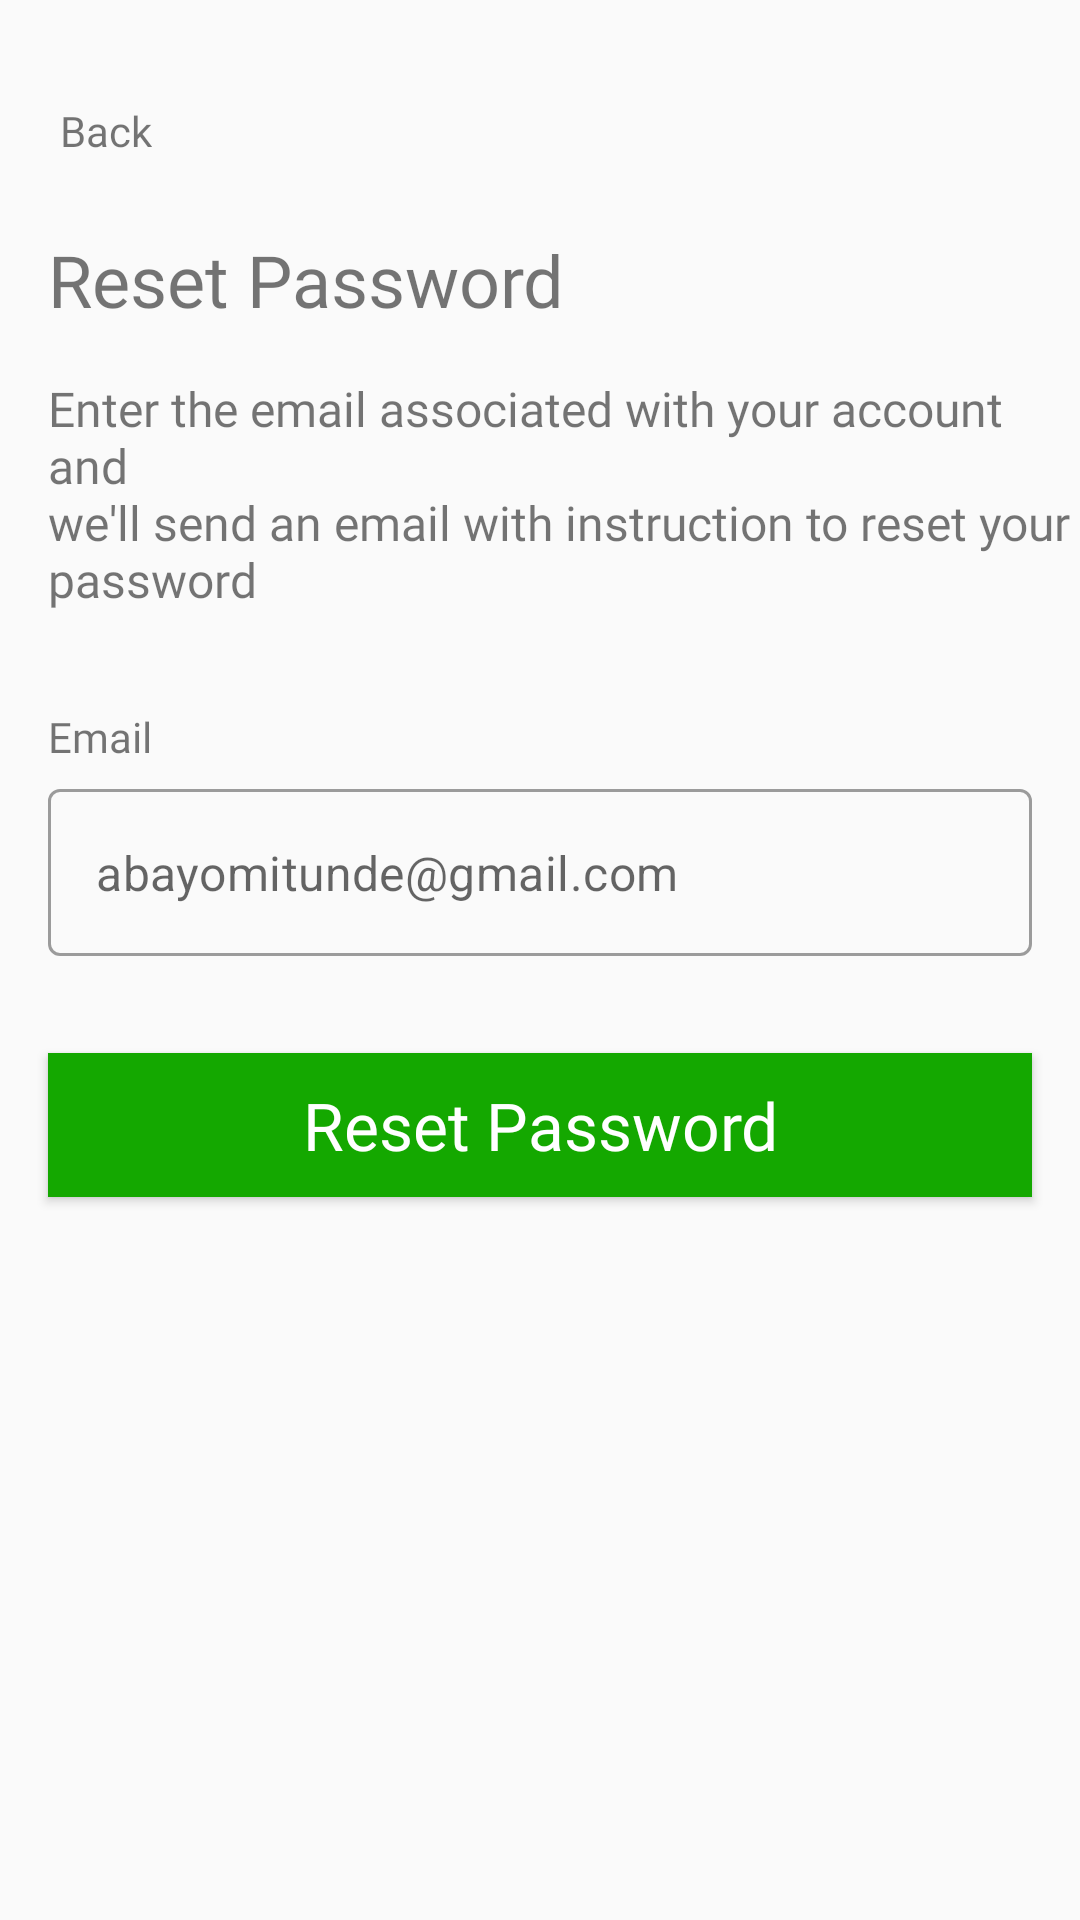

This screen was rendered from an Android layout file. Write that file and the resources it references.
<!-- AndroidManifest.xml: application theme Theme.DecaPay -->
<!-- res/layout/fragment_forgot_password.xml -->
<?xml version="1.0" encoding="utf-8"?>
<androidx.appcompat.widget.LinearLayoutCompat xmlns:android="http://schemas.android.com/apk/res/android"
    xmlns:app="http://schemas.android.com/apk/res-auto"
    xmlns:tools="http://schemas.android.com/tools"
    android:layout_width="match_parent"
    android:layout_height="match_parent"
    android:orientation="vertical"
    tools:context=".feature.forgotpassword.presentation.ForgotPasswordFragment">


    <androidx.appcompat.widget.LinearLayoutCompat
        android:layout_width="match_parent"
        android:layout_height="wrap_content"
        android:orientation="horizontal"
        android:layout_marginTop="32dp"
        android:layout_marginStart="16dp"
        >
        <ImageView
            android:id="@+id/forgot_password_fragment_navigate_back_iv"
            android:layout_width="wrap_content"
            android:layout_height="wrap_content"
            android:foreground="?attr/selectableItemBackgroundBorderless"
            android:src="@drawable/ic_navigate_back"
            />

        <TextView
            android:id="@+id/forgot_password_navigate_back_title_tv"
            android:layout_width="wrap_content"
            android:layout_height="wrap_content"
            android:layout_marginStart="4dp"
            android:layout_marginTop="2dp"
            android:fontFamily="@font/roboto_medium"
            android:text="@string/forgot_password_fragment_navigate_back_title"
             />

    </androidx.appcompat.widget.LinearLayoutCompat>

    <TextView
        android:id="@+id/forgot_password_fragment_title_reset_password_tv"
        android:layout_width="wrap_content"
        android:layout_height="wrap_content"
        android:layout_marginTop="24dp"
        android:layout_marginStart="16dp"
        android:fontFamily="@font/roboto_medium"
        android:text="@string/forgot_password_fragment_title_reset_password"
        android:textSize="@dimen/forgot_password_fragment_title_reset_password_txsiz" />

    <TextView
        android:id="@+id/forgot_password_fragment_title_reset_password_call_out_action_tv"
        android:layout_width="wrap_content"
        android:layout_height="wrap_content"
        android:layout_marginStart="16dp"
        android:layout_marginTop="16dp"
        android:fontFamily="@font/roboto"
        android:text="@string/forgot_password_fragment_title_reset_password_call_out_action"
        android:textSize="@dimen/forgot_password_fragment_title_reset_password_call_out_action_txsiz" />

    <TextView
        android:id="@+id/forgot_password_fragment_email_field_title_email_tv"
        android:layout_width="wrap_content"
        android:layout_marginTop="32dp"
        android:layout_marginStart="16dp"
        android:layout_height="wrap_content"
        android:fontFamily="@font/roboto_medium"
        android:text="@string/login_fragment_email_field_title_email" />

    <com.google.android.material.textfield.TextInputLayout
        android:id="@+id/forgot_password_fragment_email_textinputlayout_email_til"
        android:layout_marginStart="16dp"
        android:layout_marginEnd="16dp"
        android:layout_marginTop="8dp"
        app:errorEnabled="true"
        app:hintEnabled="false"
        style="@style/Widget.MaterialComponents.TextInputLayout.OutlinedBox"
        android:layout_width="match_parent"
        android:layout_height="wrap_content"
        >

        <com.google.android.material.textfield.TextInputEditText
            android:id="@+id/forgot_password_fragment_email_textinputedittext_email_tiedt"
            android:layout_width="match_parent"
            android:layout_height="wrap_content"
            android:hint="@string/forgot_password_fragment_email_textinputedittext_email"
            android:inputType="textEmailAddress"
            android:lines="1"
            />
    </com.google.android.material.textfield.TextInputLayout>

    <Button
        android:id="@+id/forgot_password_fragment_login_button_btn"
        android:layout_width="match_parent"
        android:layout_height="wrap_content"
        android:layout_marginStart="16dp"
        android:layout_marginTop="12dp"
        android:layout_marginEnd="16dp"
        android:background="@drawable/login_button_bg"
        android:fontFamily="@font/roboto_medium"
        android:text="@string/forgot_password_fragment_login_button"
        android:textAllCaps="false"
        android:foreground="?attr/selectableItemBackgroundBorderless"
        android:textColor="@color/white"
        android:textSize="@dimen/verify_password_reset_code_fragment_verify_button_txsiz" />
</androidx.appcompat.widget.LinearLayoutCompat>
<!-- resources referenced by this layout -->
<resources>
  <color name="white">#FFFFFFFF</color>
  <dimen name="forgot_password_fragment_title_reset_password_call_out_action_txsiz">16sp</dimen>
  <dimen name="forgot_password_fragment_title_reset_password_txsiz">24sp</dimen>
  <dimen name="verify_password_reset_code_fragment_verify_button_txsiz">22sp</dimen>
  <!-- drawable login_button_bg (drawable) -->
  <?xml version="1.0" encoding="utf-8"?>
  <shape xmlns:android="http://schemas.android.com/apk/res/android">
      <solid android:color="@color/decapay_green"/>
  </shape>
  <string name="forgot_password_fragment_email_textinputedittext_email">abayomitunde@gmail.com</string>
  <string name="forgot_password_fragment_login_button">Reset Password</string>
  <string name="forgot_password_fragment_navigate_back_title">Back</string>
  <string name="forgot_password_fragment_title_reset_password">Reset Password</string>
  <string name="forgot_password_fragment_title_reset_password_call_out_action">Enter the email associated with your account and\nwe\'ll send an email with instruction to reset your\npassword</string>
  <string name="login_fragment_email_field_title_email">Email</string>
  <style name="Theme.DecaPay" parent="Theme.MaterialComponents.DayNight.NoActionBar.Bridge">
          
          <item name="colorPrimary">@color/purple_500</item>
          <item name="colorPrimaryVariant">@color/purple_700</item>
          <item name="colorOnPrimary">@color/white</item>
          
          <item name="colorSecondary">@color/teal_200</item>
          <item name="colorSecondaryVariant">@color/teal_700</item>
          <item name="colorOnSecondary">@color/black</item>
          
          <item name="android:statusBarColor" tools:targetApi="l">?attr/colorPrimaryVariant</item>
          
          <item name="bottomSheetDialogTheme">@style/BottomSheetDialog</item>
          
          
          <item name="materialCalendarStyle">@style/Widget.MaterialComponents.MaterialCalendar</item>
          <item name="materialCalendarFullscreenTheme">@style/ThemeOverlay.MaterialComponents.MaterialCalendar.Fullscreen</item>
          <item name="materialCalendarTheme">@style/ThemeOverlay.MaterialComponents.MaterialCalendar</item>
      </style>
  <color name="decapay_green">#14A800</color>
  <color name="purple_500">#FF6200EE</color>
  <color name="purple_700">#FF3700B3</color>
  <color name="teal_200">#FF03DAC5</color>
  <color name="teal_700">#FF018786</color>
  <color name="black">#FF000000</color>
  <style name="BottomSheetDialog" parent="@style/ThemeOverlay.MaterialComponents.BottomSheetDialog">
          <item name="bottomSheetStyle">@style/BottomSheet</item>
          <item name="android:colorBackground">@color/white</item>
      </style>
  <style name="BottomSheet" parent="Widget.MaterialComponents.BottomSheet.Modal">
          <item name="backgroundTint">@android:color/transparent</item>
      </style>
</resources>
